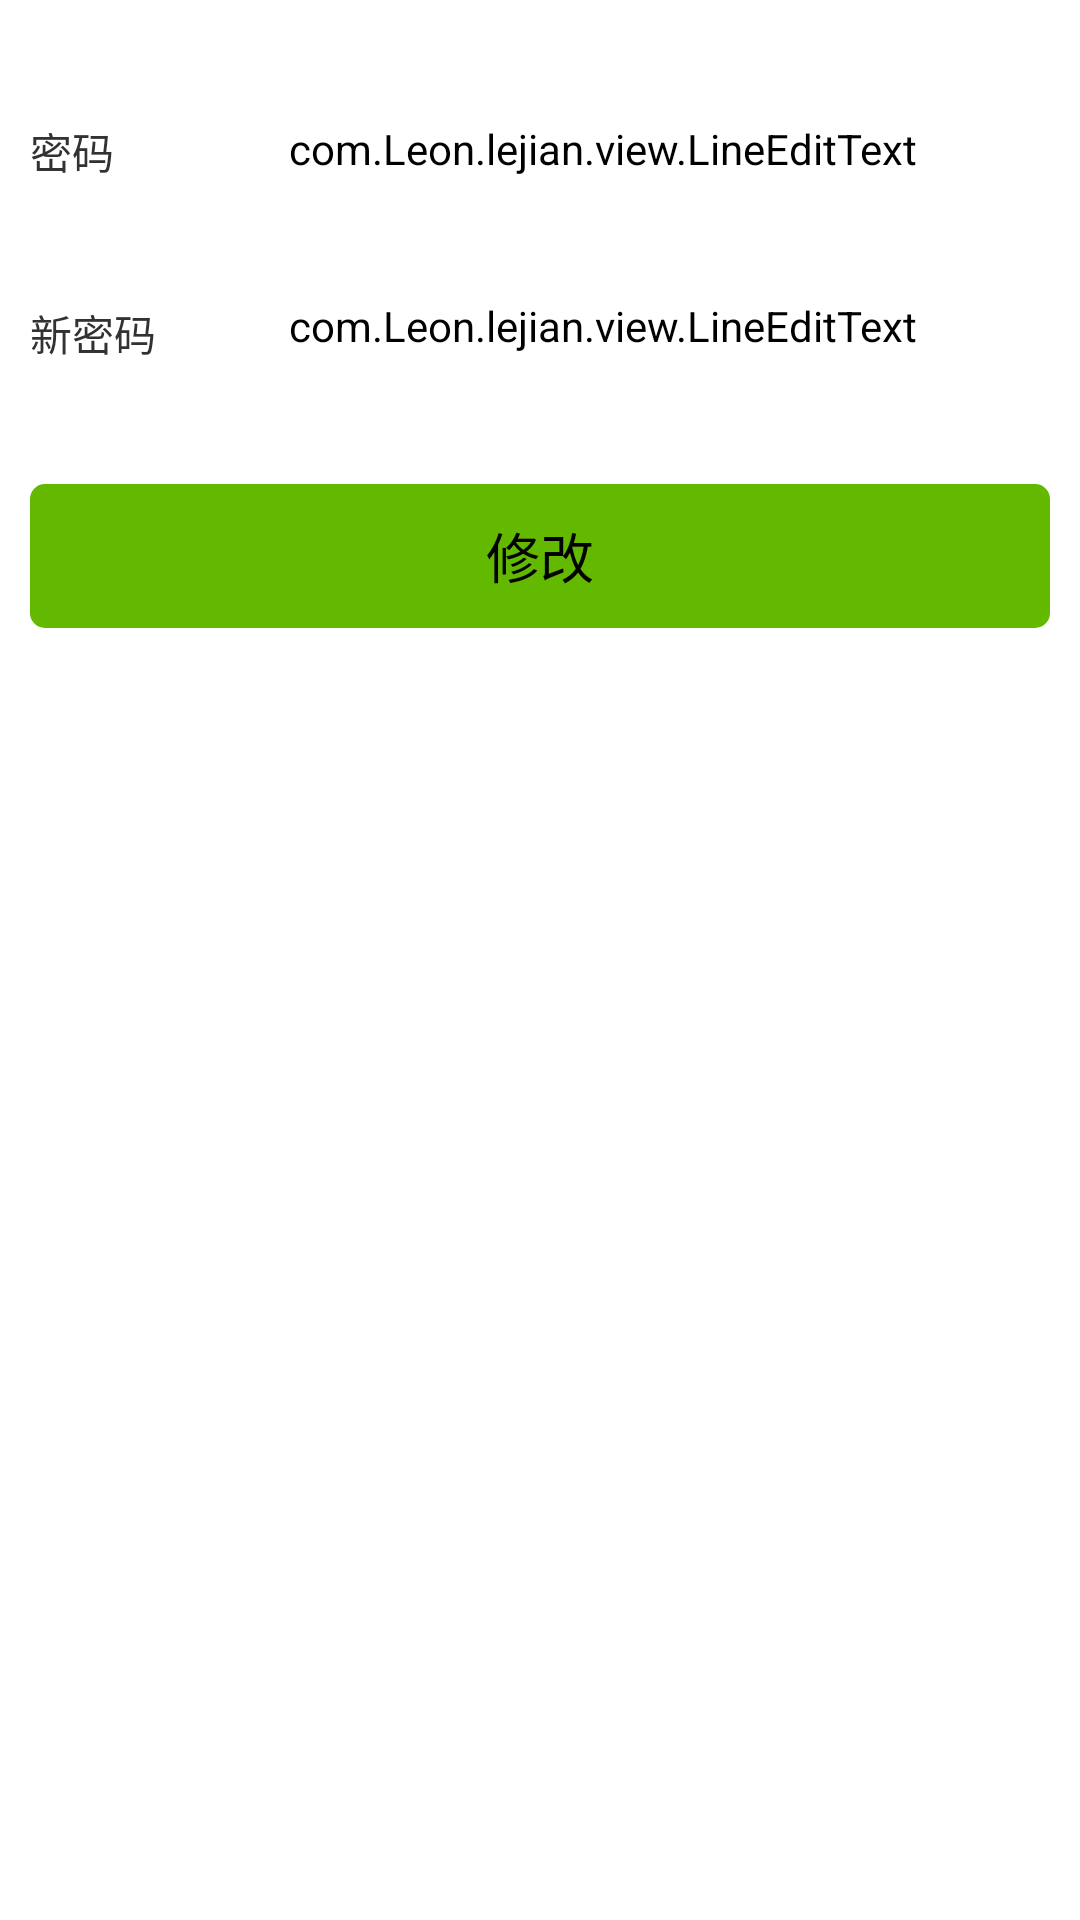

The Android layout XML behind this screen, and the referenced resources:
<!-- AndroidManifest.xml: application theme AppBaseTheme -->
<!-- res/layout/modify_password.xml -->
<?xml version="1.0" encoding="utf-8"?>
<RelativeLayout xmlns:android="http://schemas.android.com/apk/res/android"
    android:layout_width="match_parent"
    android:layout_height="match_parent"
    android:background="@color/white"
    android:orientation="vertical" >

    <LinearLayout
        android:id="@+id/linearLayout1"
        android:layout_width="fill_parent"
        android:layout_height="wrap_content"
        android:layout_alignParentLeft="true"
        android:layout_marginLeft="10dp"
        android:layout_marginRight="10dp"
        android:layout_marginTop="40dp" >

        <LinearLayout
            android:layout_width="wrap_content"
            android:layout_height="match_parent"
            android:orientation="vertical" >

            <TextView
                android:id="@+id/label_oldPassword"
                android:layout_width="fill_parent"
                android:layout_height="wrap_content"
                android:layout_weight="1"
                android:gravity="center_vertical"
                android:text="@string/old_password" />

            <TextView
                android:layout_marginTop="40dp"
                android:id="@+id/label_newPassword"
                android:layout_width="fill_parent"
                android:layout_height="wrap_content"
                android:layout_weight="1"
                android:gravity="center_vertical"
                android:text="@string/new_password" />
        </LinearLayout>

        <LinearLayout
            android:layout_width="fill_parent"
            android:layout_height="match_parent"
            android:orientation="vertical" >

            <com.Leon.lejian.view.LineEditText
                android:id="@+id/editText_oldPassword"
                android:layout_width="fill_parent"
                android:layout_height="wrap_content"
                android:background="@null"
                android:ems="10"
                android:inputType="textPassword" />

            <com.Leon.lejian.view.LineEditText
                android:layout_marginTop="40dp"
                android:id="@+id/editText_newPassword"
                android:layout_width="fill_parent"
                android:layout_height="wrap_content"
                android:background="@null"
                android:ems="10"
                android:inputType="textPassword" />
        </LinearLayout>
    </LinearLayout>

    <Button
        android:id="@+id/modifyBtn"
        android:layout_width="wrap_content"
        android:layout_height="wrap_content"
        android:layout_alignLeft="@+id/linearLayout1"
        android:layout_alignRight="@+id/linearLayout1"
        android:layout_below="@+id/linearLayout1"
        android:layout_marginTop="40dp"
        android:background="@drawable/wechat_button_green"
        android:text="@string/modify" />

</RelativeLayout>
<!-- resources referenced by this layout -->
<resources>
  <color name="white">#FFFFFF</color>
  <!-- drawable wechat_button_green (drawable-mdpi) -->
  <?xml version="1.0" encoding="utf-8"?>
  <shape xmlns:android="http://schemas.android.com/apk/res/android"
      android:shape="rectangle" >
  
      
      <solid android:color="#62b900" />
      
      
      <corners android:radius="5dip" />
  
      
      <padding
          android:bottom="10dp"
          android:left="10dp"
          android:right="10dp"
          android:top="10dp" />
  
  </shape>
  <string name="modify">修改</string>
  <string name="new_password">新密码</string>
  <string name="old_password">密码</string>
  <style name="AppBaseTheme" parent="android:Theme.Holo.Light.DarkActionBar">  
          <item name="android:actionBarStyle">@style/WeChatActionBar</item>  
          <item name="android:itemBackground">@drawable/actionbar_bg_selector</item>  
          <item name="android:actionBarItemBackground">@drawable/actionbar_bg_selector</item>  
          <item name="android:itemTextAppearance">@style/WeChatActionBarOverflow</item>  
          <item name="android:actionOverflowButtonStyle">@style/WeChatActionButtonOverflow</item>  
          <item name="android:background">@color/white</item>
      </style>
  <style name="WeChatActionBar" parent="@android:style/Widget.Holo.ActionBar">  
          <item name="android:background">#303537</item>  
          <item name="android:titleTextStyle">@style/WeChatActionBarTitleText</item>  
      </style>
  <style name="WeChatActionBarOverflow" parent="@android:style/Widget.ActionButton.Overflow">  
          <item name="android:textSize">16sp</item>  
      </style>
  <style name="WeChatActionButtonOverflow" parent="android:style/Widget.Holo.ActionButton.Overflow">  
          <item name="android:src">@drawable/actionbar_more_icon</item>  
      </style>
  <style name="WeChatActionBarTitleText" parent="@android:style/TextAppearance.Holo.Widget.ActionBar.Title">  
          <item name="android:textColor">#cfcfcf</item>  
          <item name="android:textSize">17sp</item>  
      </style>
</resources>
